Run: headless pygame with SDL's dummy video driver; simulated clock (each Clock.tick advances the game by its frame time, no real sleeping); random seed 0; keys injected as events and as key.get_pressed() state; mouse plan: one left click at the window centre at the start of phase 2, then a move to the lower-right quarter at the start of phase 3.
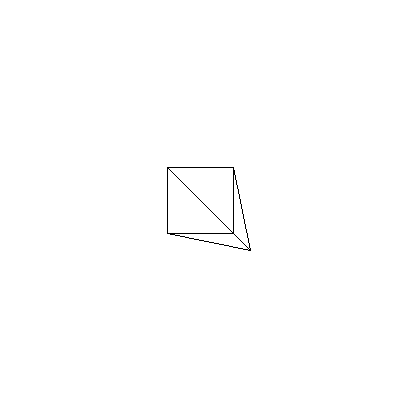
Frame 1 of 4 · flips 1–60 · no input
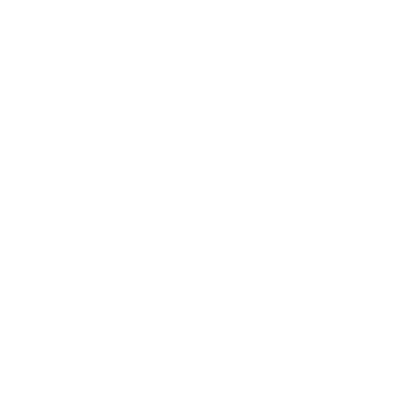
Frame 2 of 4 · flips 61–180 · clicked the window centre · tapped SPACE, RETURN · held RIGHT (→), D
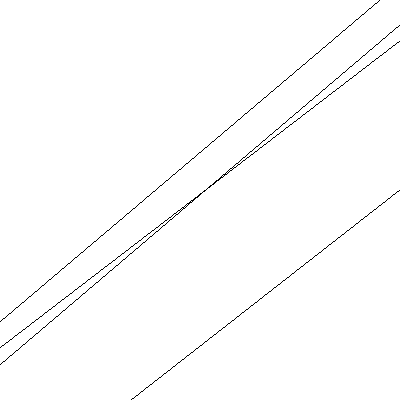
Frame 3 of 4 · flips 181–300 · moved the mouse to the lower-right quarter · held DOWN (↓), S
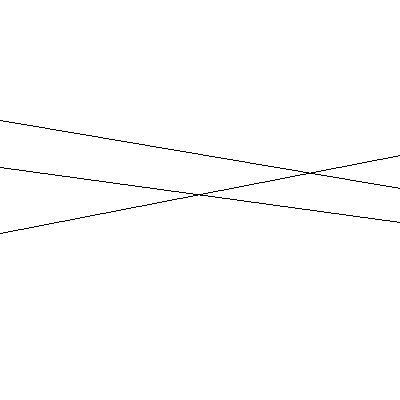
Frame 4 of 4 · flips 301–420 · held LEFT (←), A, UP (↑), W

The pygame program that drew these frames:

import pygame, sys, math

def rotate2D(pos,rad):
    x,y=pos
    c,s = math.cos(rad),math.sin(rad)
    return x*c-y*s,y*c+x*s

class Cam:
    def __init__(self,pos=(0,0,0),rot=(0,0)):
        self.pos=list(pos)
        self.rot=list(rot)

    def events(self,event):
        if event.type == pygame.MOUSEMOTION:
            x,y=event.rel
            x/=200; y/=200
            self.rot[0]+=x; self.rot[1]+=y

    def update(self,dt,key):
        s=dt*10
        # movement in absolute directions
        if key[pygame.K_w]: self.pos[2]+=s
        if key[pygame.K_s]: self.pos[2]-=s
        if key[pygame.K_d]: self.pos[0]+=s
        if key[pygame.K_a]: self.pos[0]-=s
        if key[pygame.K_q]: self.pos[1]-=s
        if key[pygame.K_e]: self.pos[1]+=s

pygame.init()
w,h = 400,400; cx,cy = w//2,h//2
screen = pygame.display.set_mode((w,h))
clock = pygame.time.Clock()

verts = (-1,1,-1),(1,1,-1),(1,-1,-1),(-1,-1,-1),(-1,-1,1)
lines = (0,1),(0,3),(0,4),(1,2),(1,4),(2,3),(2,4),(3,4)

cam = Cam((0,0,-5))

pygame.event.get(); pygame.mouse.get_rel()
pygame.mouse.set_visible(0); pygame.event.set_grab(1)

while True:
    dt = clock.tick()/1000
    
    for event in pygame.event.get():
        if event.type == pygame.QUIT: pygame.quit(); sys.exit()
        if event.type == pygame.KEYDOWN:
            if event.key == pygame.K_ESCAPE: pygame.quit(); sys.exit()
        cam.events(event)

    screen.fill((255,255,255))

    for line in lines:
        points=[]
        for x,y,z in (verts[line[0]],verts[line[1]]):
            x+=cam.pos[0]
            y+=cam.pos[1]
            z+=cam.pos[2]

            x,z=rotate2D((x,z),cam.rot[0])
            y,z=rotate2D((y,z),cam.rot[1])
            
            if z!=0: f = 200/z
            x,y = x*f, y*f
            points+=[(cx+int(x),cy+int(y))]
        pygame.draw.line(screen,(0,0,0),points[0],points[1],1)

    pygame.display.flip()

    key = pygame.key.get_pressed()
    cam.update(dt,key)
